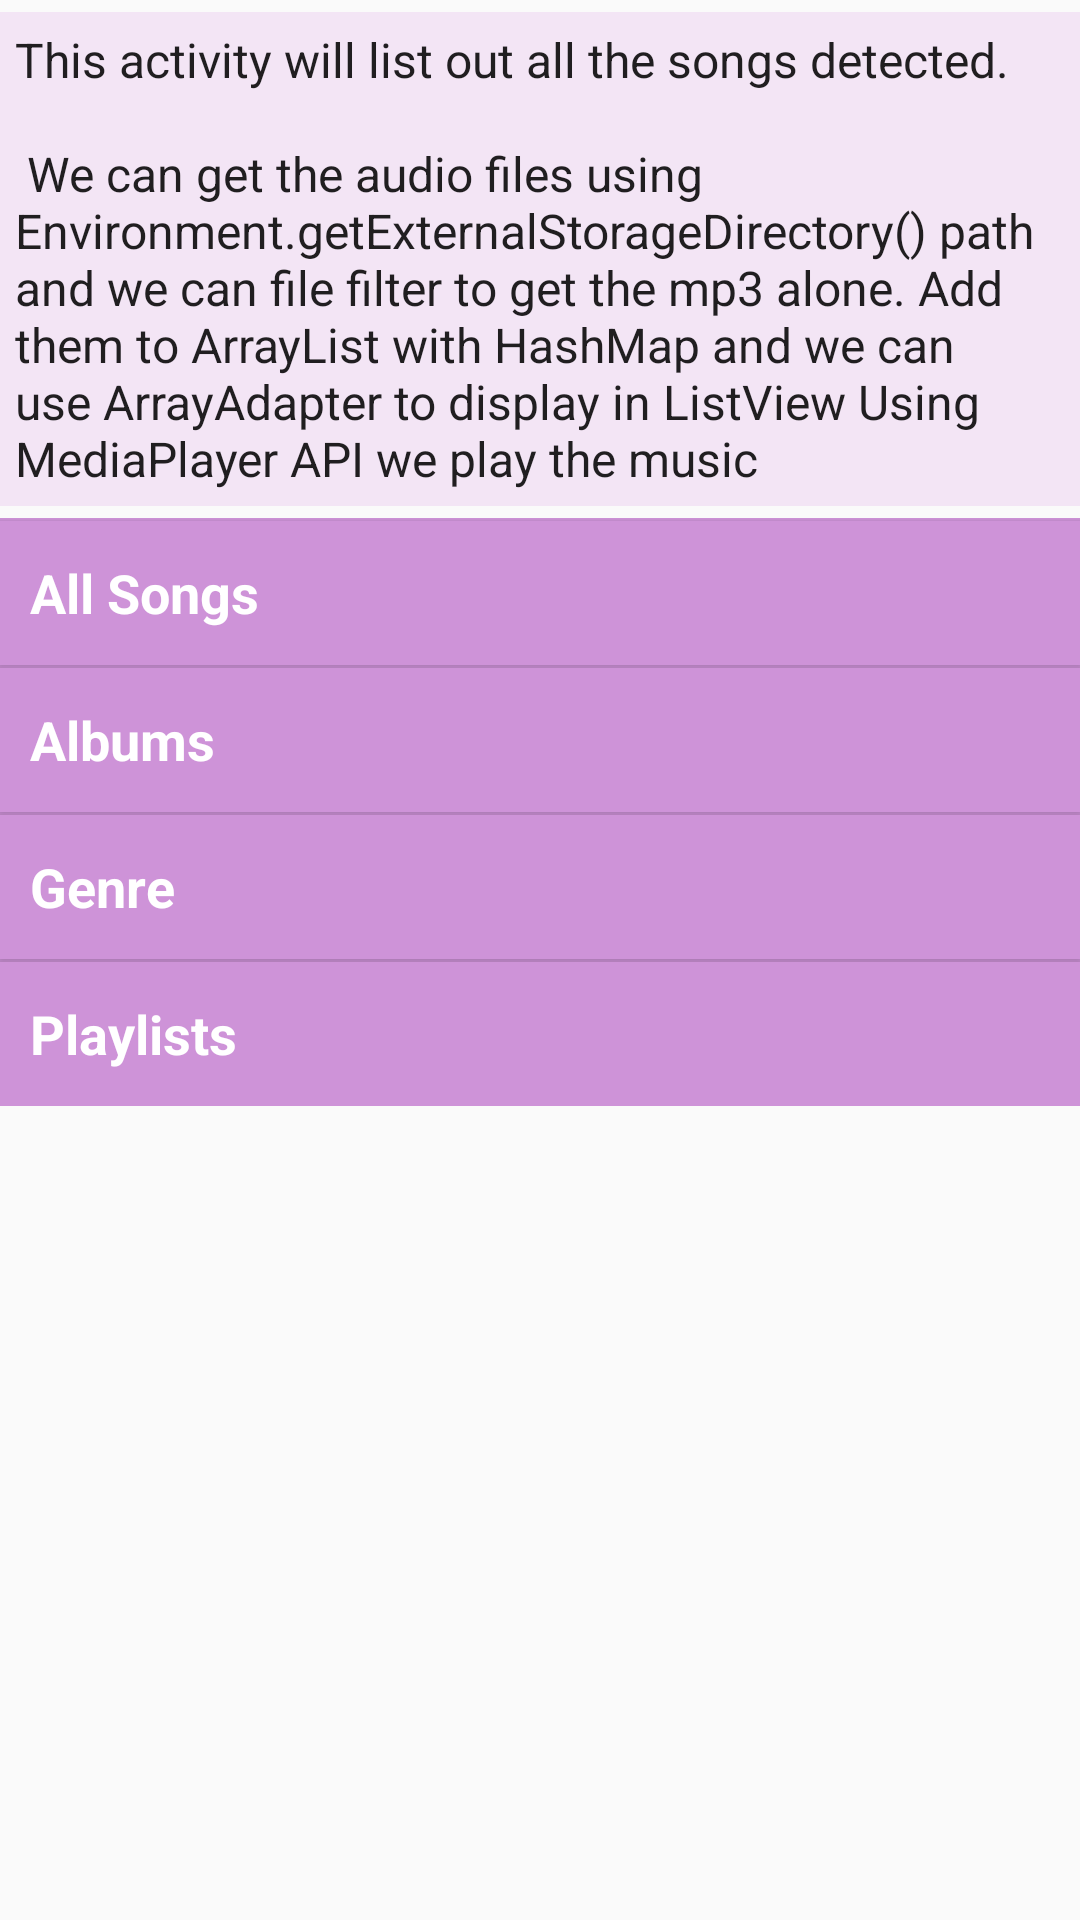

Android layout source for this screen:
<!-- AndroidManifest.xml: application theme AppTheme -->
<!-- res/layout/activity_my_music.xml -->
<?xml version="1.0" encoding="utf-8"?>
<RelativeLayout xmlns:android="http://schemas.android.com/apk/res/android"
    xmlns:tools="http://schemas.android.com/tools"
    android:id="@+id/activity_my_music"
    android:layout_width="match_parent"
    android:layout_height="match_parent"
    android:paddingBottom="@dimen/activity_vertical_margin"
    tools:context="com.example.android.melophile.MyMusicActivity">

    <TextView
        android:text="@string/myMusic_all_text"
        style="@style/ItemTextStyle"
        android:id="@+id/myMusic_text"/>

    <LinearLayout
    android:orientation="vertical"
    style="@style/HeaderLayoutStyle"
        android:layout_below="@+id/myMusic_text"
    android:id="@+id/myMusic_header_layout">

    <Button
        android:text="@string/list_all_songs"
        style="@style/MenuItemStyle"
        android:id="@+id/myMusic_all" />

    <Button
        android:text="@string/list_album"
        style="@style/MenuItemStyle"
        android:id="@+id/myMusic_album"/>

    <Button
        android:text="@string/list_genre"
        style="@style/MenuItemStyle"
        android:id="@+id/myMusic_genre" />

    <Button
        android:text="@string/list_playlist"
        style="@style/MenuItemStyle"
        android:id="@+id/myMusic_playlist" />
</LinearLayout>



</RelativeLayout>
<!-- resources referenced by this layout -->
<resources>
  <string name="list_album">Albums</string>
  <string name="list_all_songs">All Songs</string>
  <string name="list_genre">Genre</string>
  <string name="list_playlist">Playlists</string>
  <string name="myMusic_all_text">This activity will list out all the songs detected.\n\n
          We can get the audio files using Environment.getExternalStorageDirectory() path and we can file filter to get the mp3 alone.
          Add them to ArrayList with HashMap and we can use ArrayAdapter to display in ListView
          Using MediaPlayer API we play the music</string>
  <style name="HeaderLayoutStyle" parent="Theme.AppCompat.Light.DarkActionBar">
          <item name="android:layout_width">match_parent</item>
          <item name="android:layout_height">wrap_content</item>
          <item name="android:background">@color/colorButtonNormal</item>
      </style>
  <style name="ItemTextStyle" parent="Theme.AppCompat.Light.DarkActionBar">
          <item name="android:layout_width">match_parent</item>
          <item name="android:layout_height">wrap_content</item>
          <item name="android:textSize">16sp</item>
          <item name="android:gravity">center_vertical</item>
          <item name="android:padding">5dp</item>
          <item name="android:layout_marginTop">4dp</item>
          <item name="android:layout_marginBottom">4dp</item>
          <item name="android:background">@color/colorTextBg</item>
      </style>
  <style name="MenuItemStyle" parent="Theme.AppCompat.Light.DarkActionBar">
          <item name="android:layout_width">match_parent</item>
          <item name="android:layout_height">wrap_content</item>
          <item name="android:textStyle">bold</item>
          <item name="android:textSize">18sp</item>
          <item name="android:textColor">@android:color/white</item>
          <item name="android:layout_weight">1</item>
          <item name="android:paddingLeft">10dp</item>
          <item name="android:paddingBottom">5dp</item>
          <item name="android:paddingRight">10dp</item>
          <item name="android:paddingTop">5dp</item>
          <item name="android:gravity">left|center_vertical</item>
          <item name="android:layout_marginTop">1dp</item>
          <item name="android:background">@color/colorButtonNormal</item>
      </style>
  <style name="AppTheme" parent="Theme.AppCompat.Light.DarkActionBar">
          
          <item name="colorPrimary">@color/colorPrimary</item>
          <item name="colorPrimaryDark">@color/colorPrimaryDark</item>
          <item name="colorAccent">@color/colorAccent</item>
          <item name="colorButtonNormal">@color/colorButtonNormal</item>
      </style>
  <color name="colorButtonNormal">#CE93D8</color>
  <color name="colorTextBg">#F3E5F5</color>
  <color name="colorPrimary">#9B26AF</color>
  <color name="colorPrimaryDark">#691A99</color>
  <color name="colorAccent">#6AEFAD</color>
</resources>
